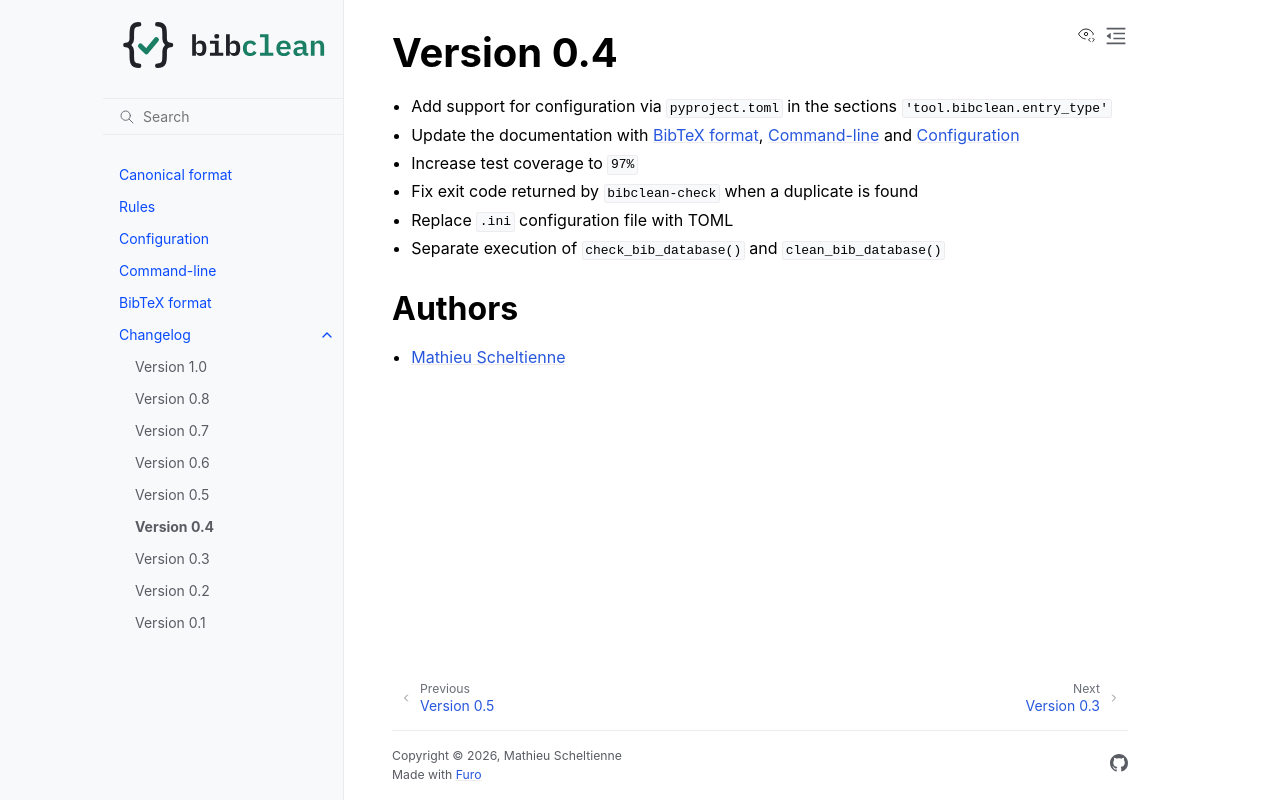

repository: mscheltienne/bibclean · page: dev/changes/0.4.html · generator: sphinx

.. NOTE: we use cross-references to highlight new functions and classes.
   Please follow the examples below, so the changelog page will have a link to
   the function/class documentation.

.. NOTE: there are 3 separate sections for changes, based on type:
   - "Enhancements" for new features
   - "Bugs" for bug fixes
   - "API changes" for backward-incompatible changes

.. NOTE: You can use the :pr:`xx` and :issue:`xx` role to x-ref to a GitHub PR
   or issue from this project.

.. include:: ./authors.inc

Version 0.4
===========

- Add support for configuration via ``pyproject.toml`` in the sections ``'tool.bibclean.entry_type'``
- Update the documentation with :ref:`bibtex:bibtex format`, :ref:`cli:command-line` and :ref:`configuration:configuration`
- Increase test coverage to ``97%``
- Fix exit code returned by ``bibclean-check`` when a duplicate is found
- Replace ``.ini`` configuration file with TOML
- Separate execution of ``check_bib_database()`` and ``clean_bib_database()``

Authors
-------

* `Mathieu Scheltienne`_
